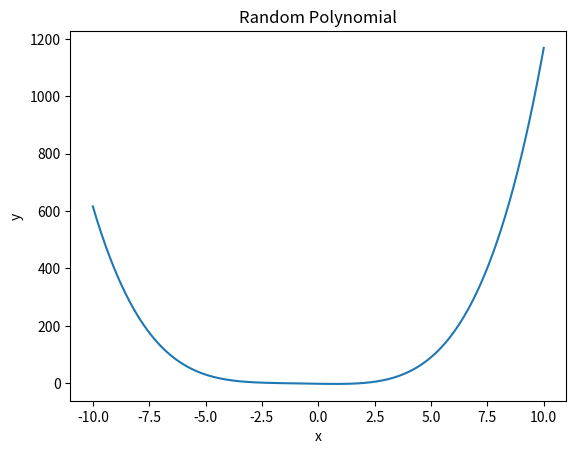

Source code (Python):
import numpy as np
import matplotlib.pyplot as plt

# Define the x range for the plot
x = np.linspace(-10, 10, 1000)

# Generate random polynomial coefficients
coefficients = np.random.randn(5)
# Compute the y values for the polynomial
y = np.polyval(coefficients, x)

# Plot the polynomial
plt.plot(x, y)
plt.xlabel("x")
plt.ylabel("y")
plt.title("Random Polynomial")
plt.show()
